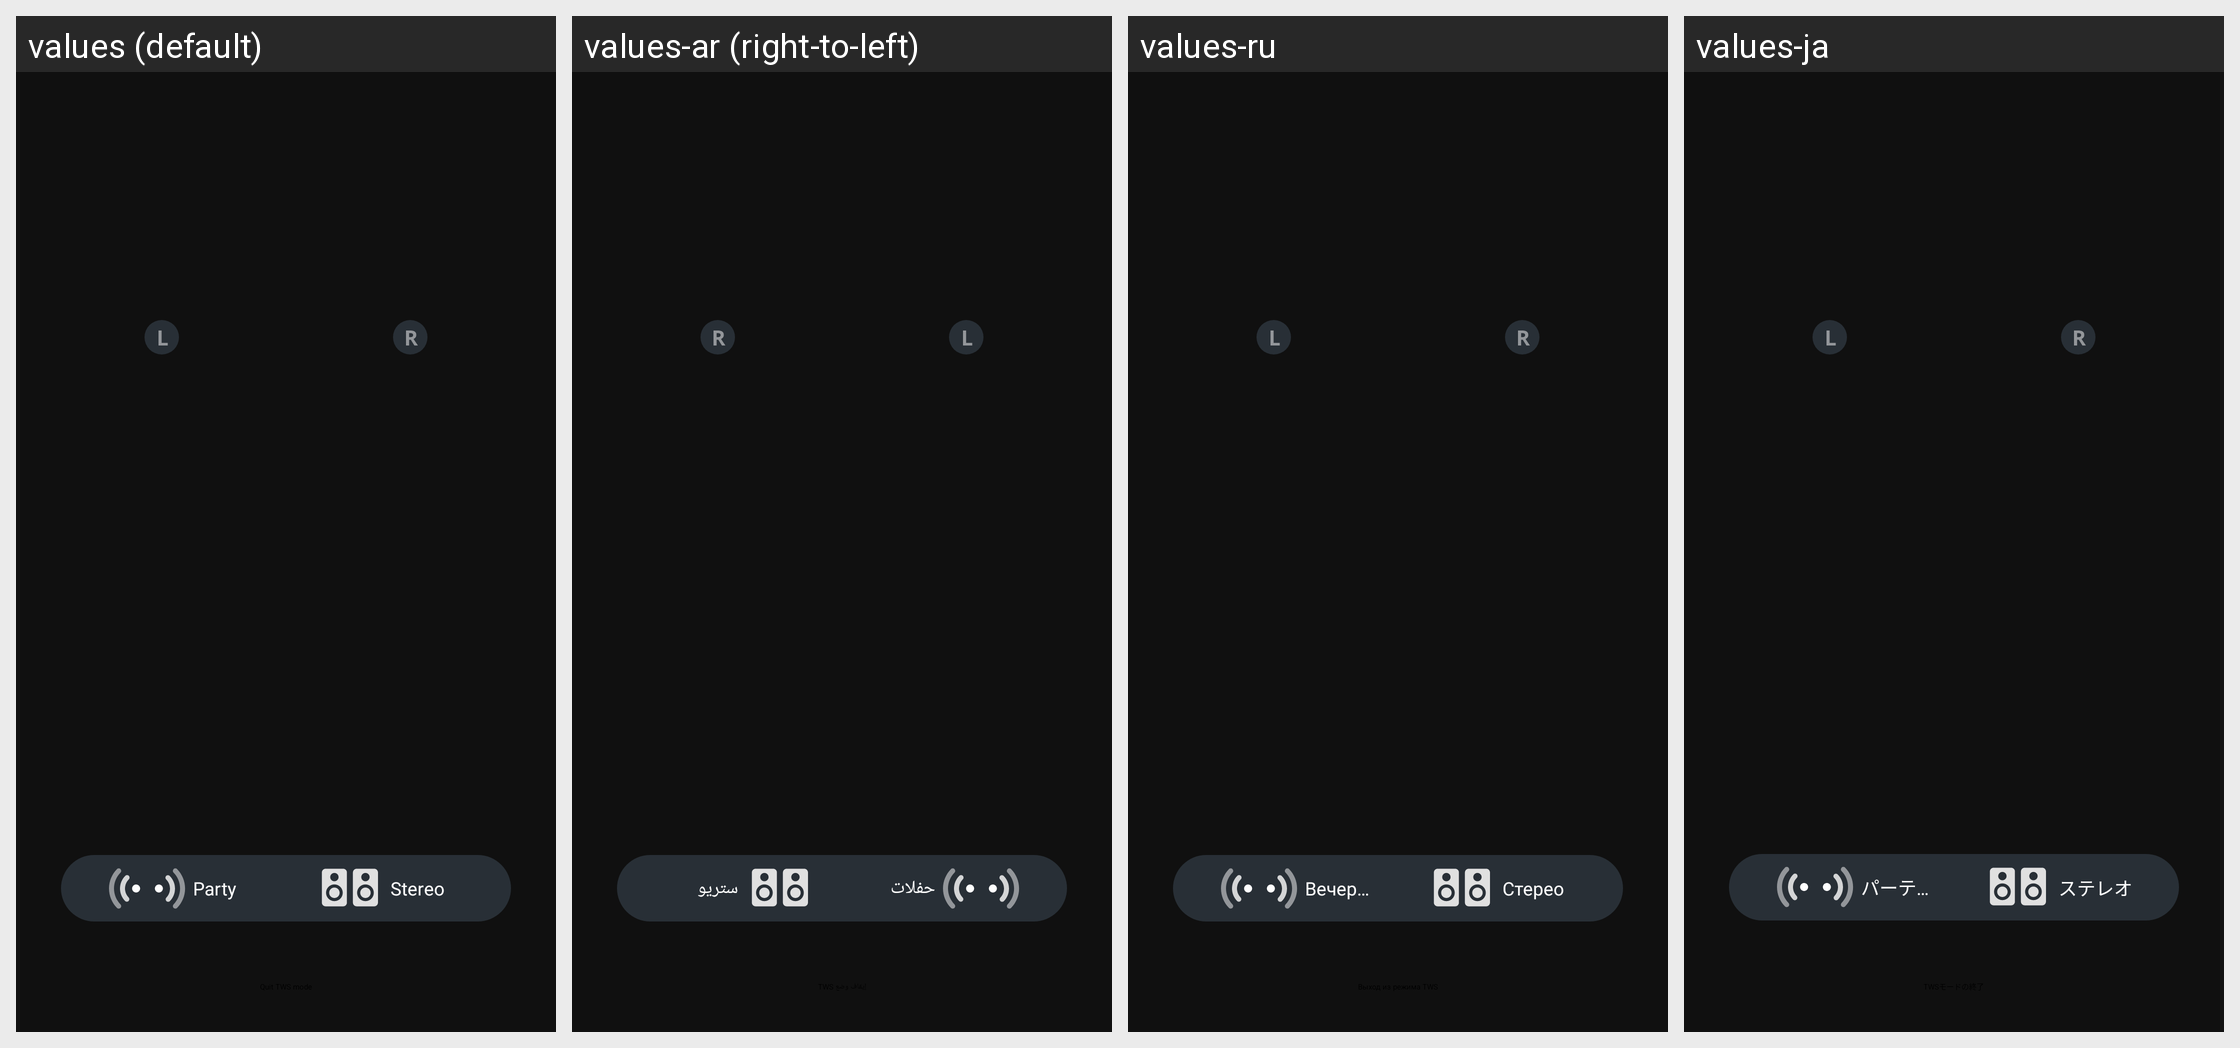

Locale-by-locale string values for the Android screen shown in this grid:
Android screen res/layout/fragment_tws_stereo.xml rendered under 4 locales, left to right: values (default), values-ar (right-to-left), values-ru, values-ja. Device: Nexus 5 (rendered at 1080×1920; each locale shown at half size, 540×960, under a caption strip naming it); theme PartyBoxTheme.
Other locales in the repository, not shown: values-af, values-as, values-da, values-de, values-es, values-es-rMX, values-fi, values-fr, values-in-rID, values-it, values-iw, values-ko, values-ne, values-nl, values-no, values-or, values-pa, values-pl, values-pt-rBR, values-pt-rPT, values-sk, values-sv, values-te, values-zh-rCN, values-zh-rTW.
Strings drawn on this screen, with the default value and each locale's value (text and hints the layout hard-codes, and strings that could not be matched under every locale, appear in the picture but are not listed):

str_party
  values: Party
  values-ar: حفلات
  values-ru: Вечеринка
  values-ja: パーティー

str_stereo
  values: Stereo
  values-ar: ستريو
  values-ru: Стерео
  values-ja: ステレオ
